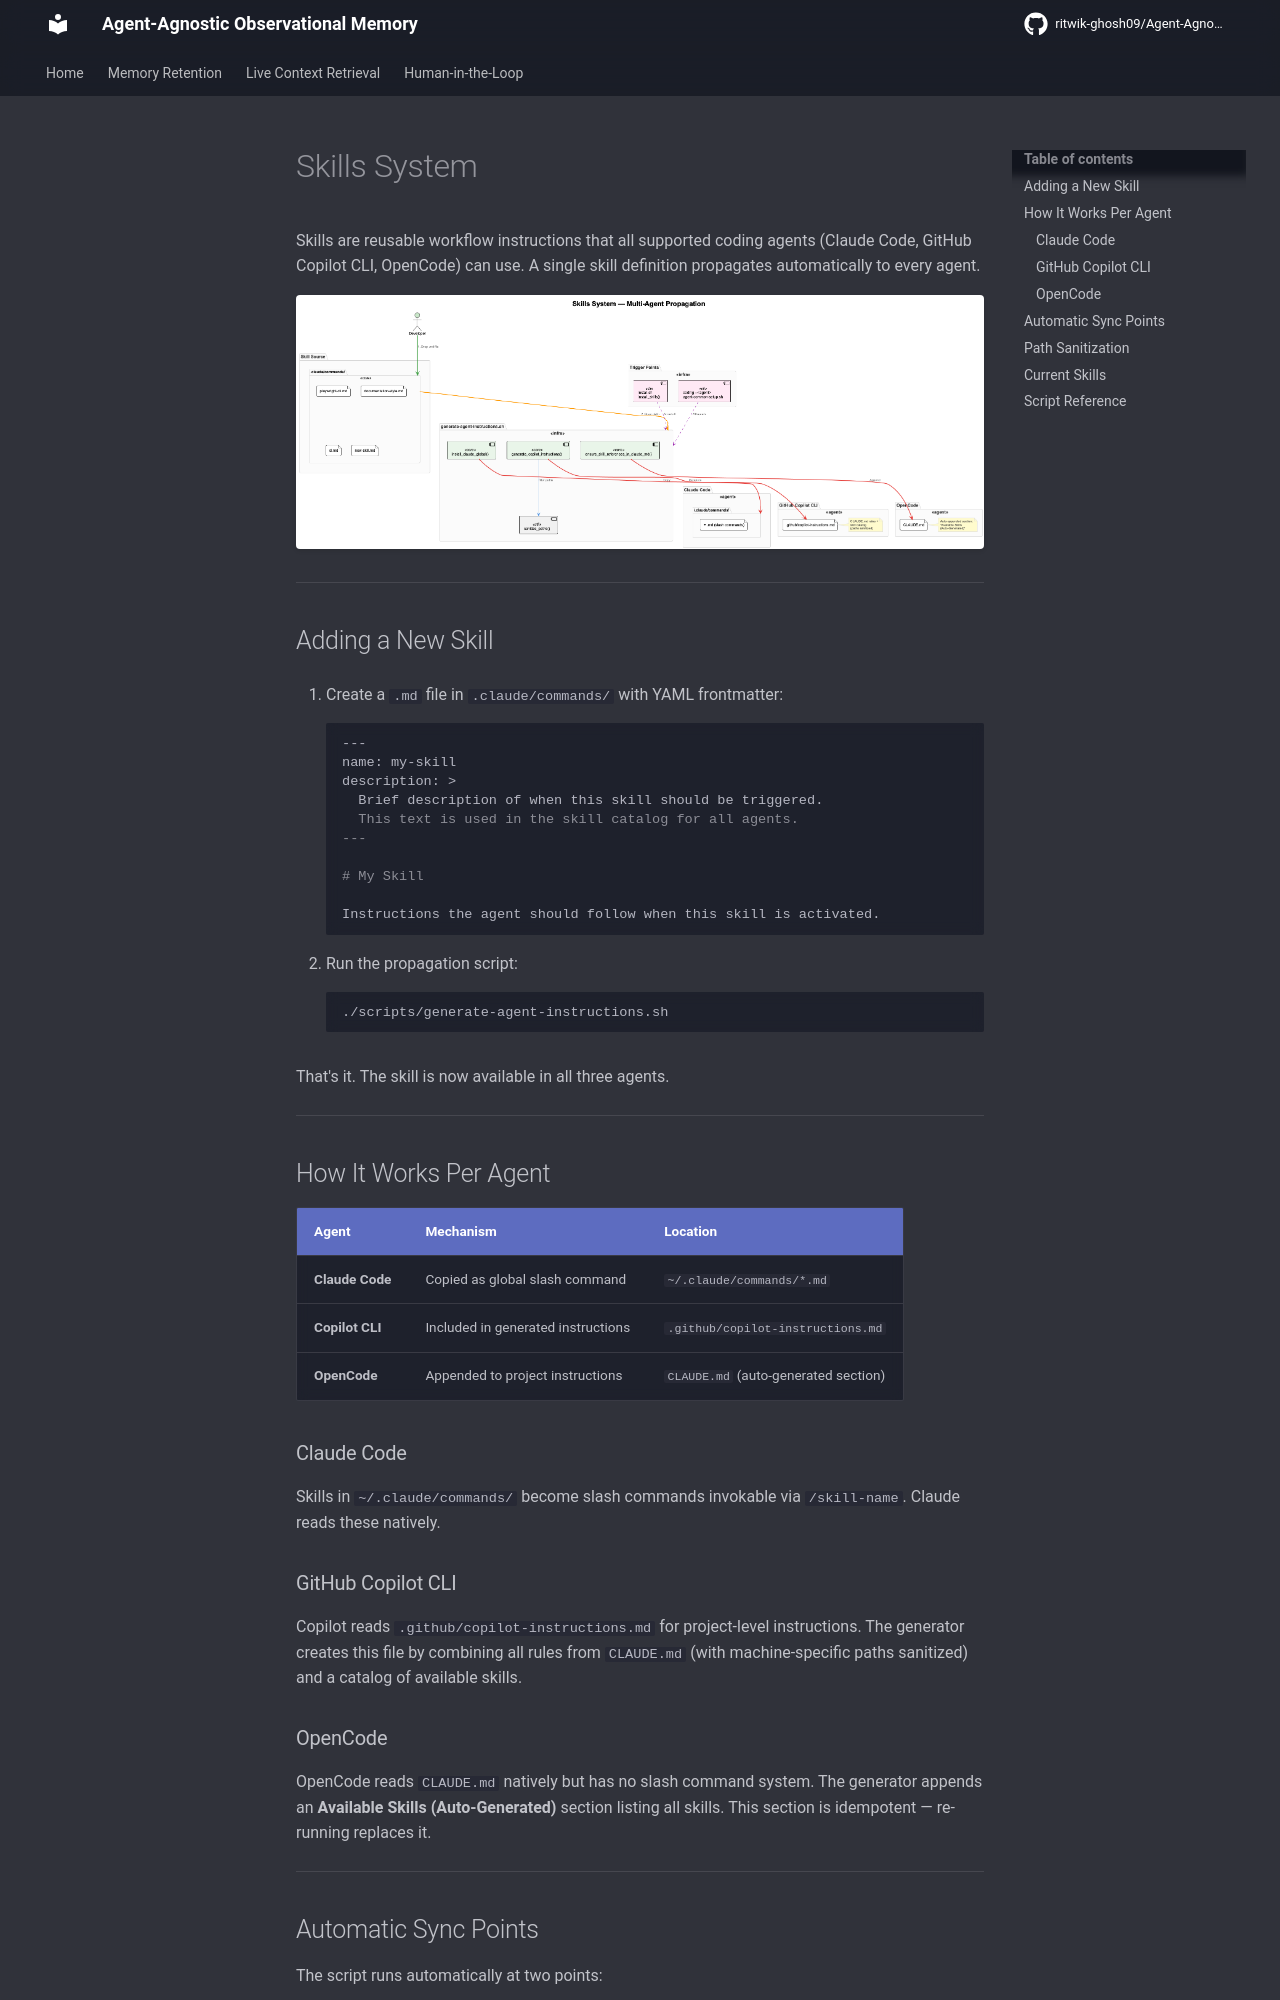

repository: ritwik-ghosh09/Agent-Agnostic-Observational-Memory · page: guides/skills-system/index.html · generator: mkdocs

# Skills System

Skills are reusable workflow instructions that all supported coding agents (Claude Code, GitHub Copilot CLI, OpenCode) can use. A single skill definition propagates automatically to every agent.

![Skills System Architecture](../assets/images/skills-system.png)

---

## Adding a New Skill

1. Create a `.md` file in `.claude/commands/` with YAML frontmatter:

    ```markdown
    ---
    name: my-skill
    description: >
      Brief description of when this skill should be triggered.
      This text is used in the skill catalog for all agents.
    ---

    # My Skill

    Instructions the agent should follow when this skill is activated.
    ```

2. Run the propagation script:

    ```bash
    ./scripts/generate-agent-instructions.sh
    ```

That's it. The skill is now available in all three agents.

---

## How It Works Per Agent

| Agent | Mechanism | Location |
|-------|-----------|----------|
| **Claude Code** | Copied as global slash command | `~/.claude/commands/*.md` |
| **Copilot CLI** | Included in generated instructions | `.github/copilot-instructions.md` |
| **OpenCode** | Appended to project instructions | `CLAUDE.md` (auto-generated section) |

### Claude Code

Skills in `~/.claude/commands/` become slash commands invokable via `/skill-name`. Claude reads these natively.

### GitHub Copilot CLI

Copilot reads `.github/copilot-instructions.md` for project-level instructions. The generator creates this file by combining all rules from `CLAUDE.md` (with machine-specific paths sanitized) and a catalog of available skills.

### OpenCode

OpenCode reads `CLAUDE.md` natively but has no slash command system. The generator appends an **Available Skills (Auto-Generated)** section listing all skills. This section is idempotent — re-running replaces it.

---
